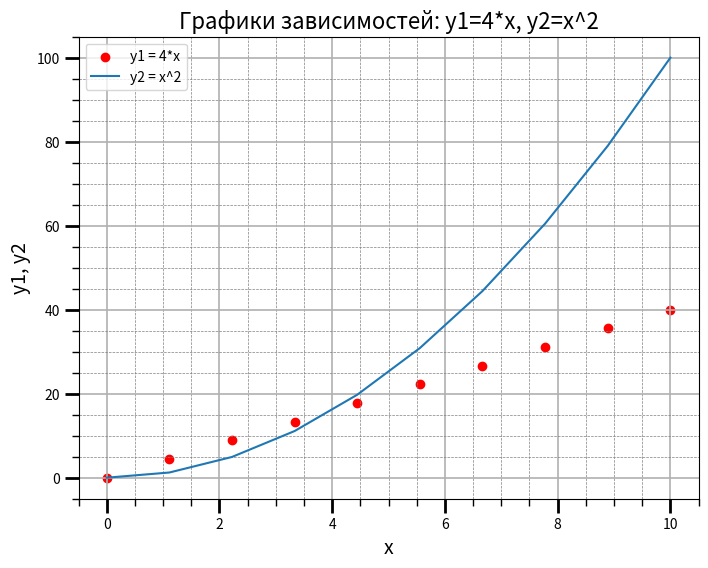

Generate this figure with matplotlib:
import matplotlib.pyplot as plt
from matplotlib.ticker import (MultipleLocator, FormatStrFormatter,
AutoMinorLocator)


import numpy as np


x = np.linspace(0, 10, 10)
y1 = 4*x
y2 = [i**2 for i in x]
fig, ax = plt.subplots(figsize=(8, 6))
print(fig, ax)

ax.set_title('Графики зависимостей: y1=4*x, y2=x^2', fontsize=16)
ax.set_xlabel('x', fontsize=14)
ax.set_ylabel('y1, y2', fontsize=14)
ax.grid(which='major', linewidth=1.2)
ax.grid(which='minor', linestyle='--', color='gray', linewidth=0.5)
ax.scatter(x, y1, c='red', label='y1 = 4*x')
ax.plot(x, y2, label='y2 = x^2')
ax.legend()
ax.xaxis.set_minor_locator(AutoMinorLocator())
ax.yaxis.set_minor_locator(AutoMinorLocator())
ax.tick_params(which='major', length=10, width=2)
ax.tick_params(which='minor', length=5, width=1)
plt.show()